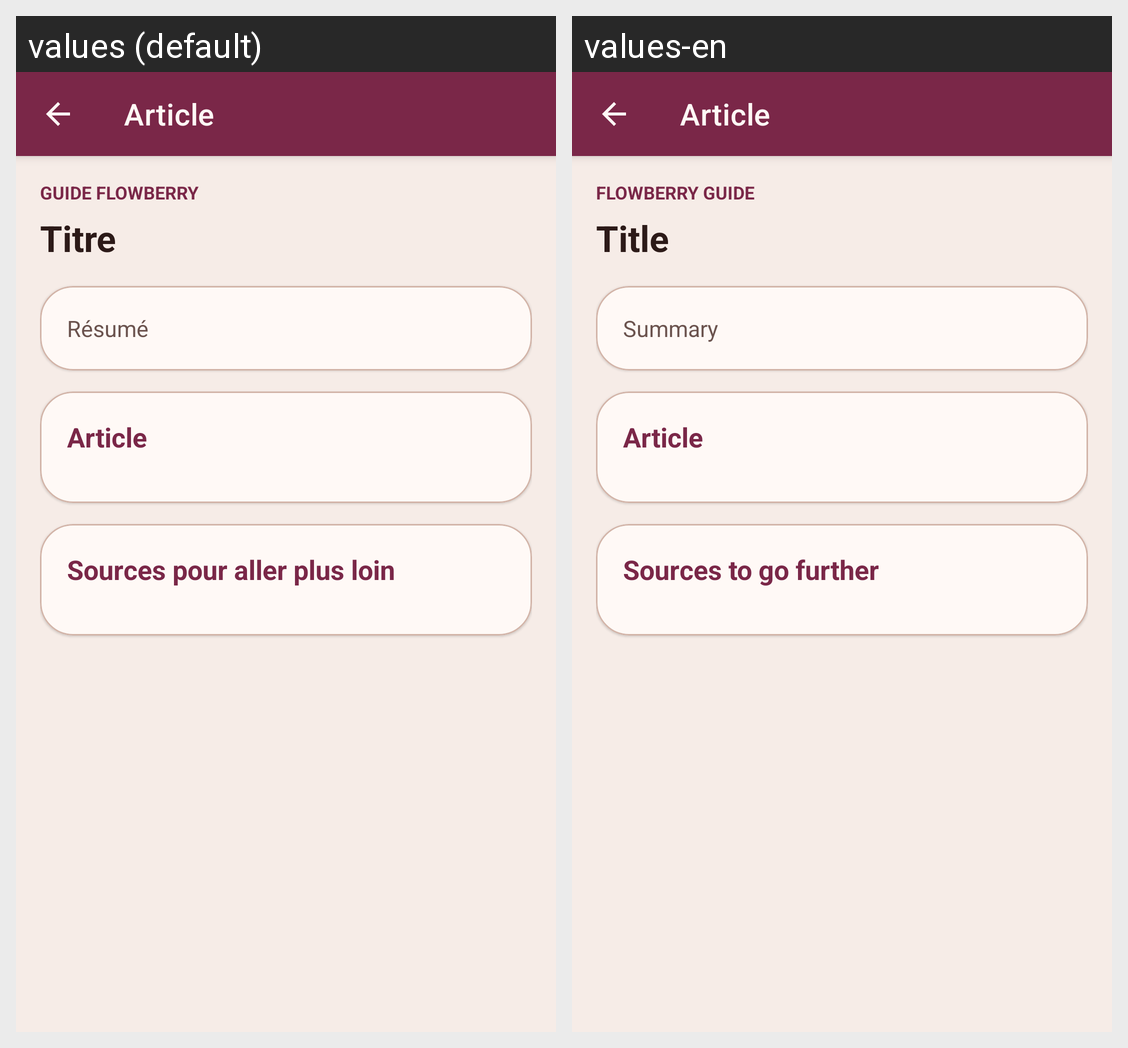

The same Android screen rendered under two of its app's locales, left to right. List the strings drawn on it with the default value and each locale's translation.
Android screen res/layout/activity_article.xml rendered under 2 locales, left to right: values (default), values-en. Device: Nexus 5 (rendered at 1080×1920; each locale shown at half size, 540×960, under a caption strip naming it); theme Theme.FlowBerry.
Strings drawn on this screen, with the default value and each locale's value (text and hints the layout hard-codes, and strings that could not be matched under every locale, appear in the picture but are not listed):

article_toolbar_title
  values: Article
  values-en: Article

article_placeholder_category
  values: Guide FlowBerry
  values-en: FlowBerry Guide

article_placeholder_title
  values: Titre
  values-en: Title

article_placeholder_summary
  values: Résumé
  values-en: Summary

article_body_section_title
  values: Article
  values-en: Article

article_sources_section_title
  values: Sources pour aller plus loin
  values-en: Sources to go further
